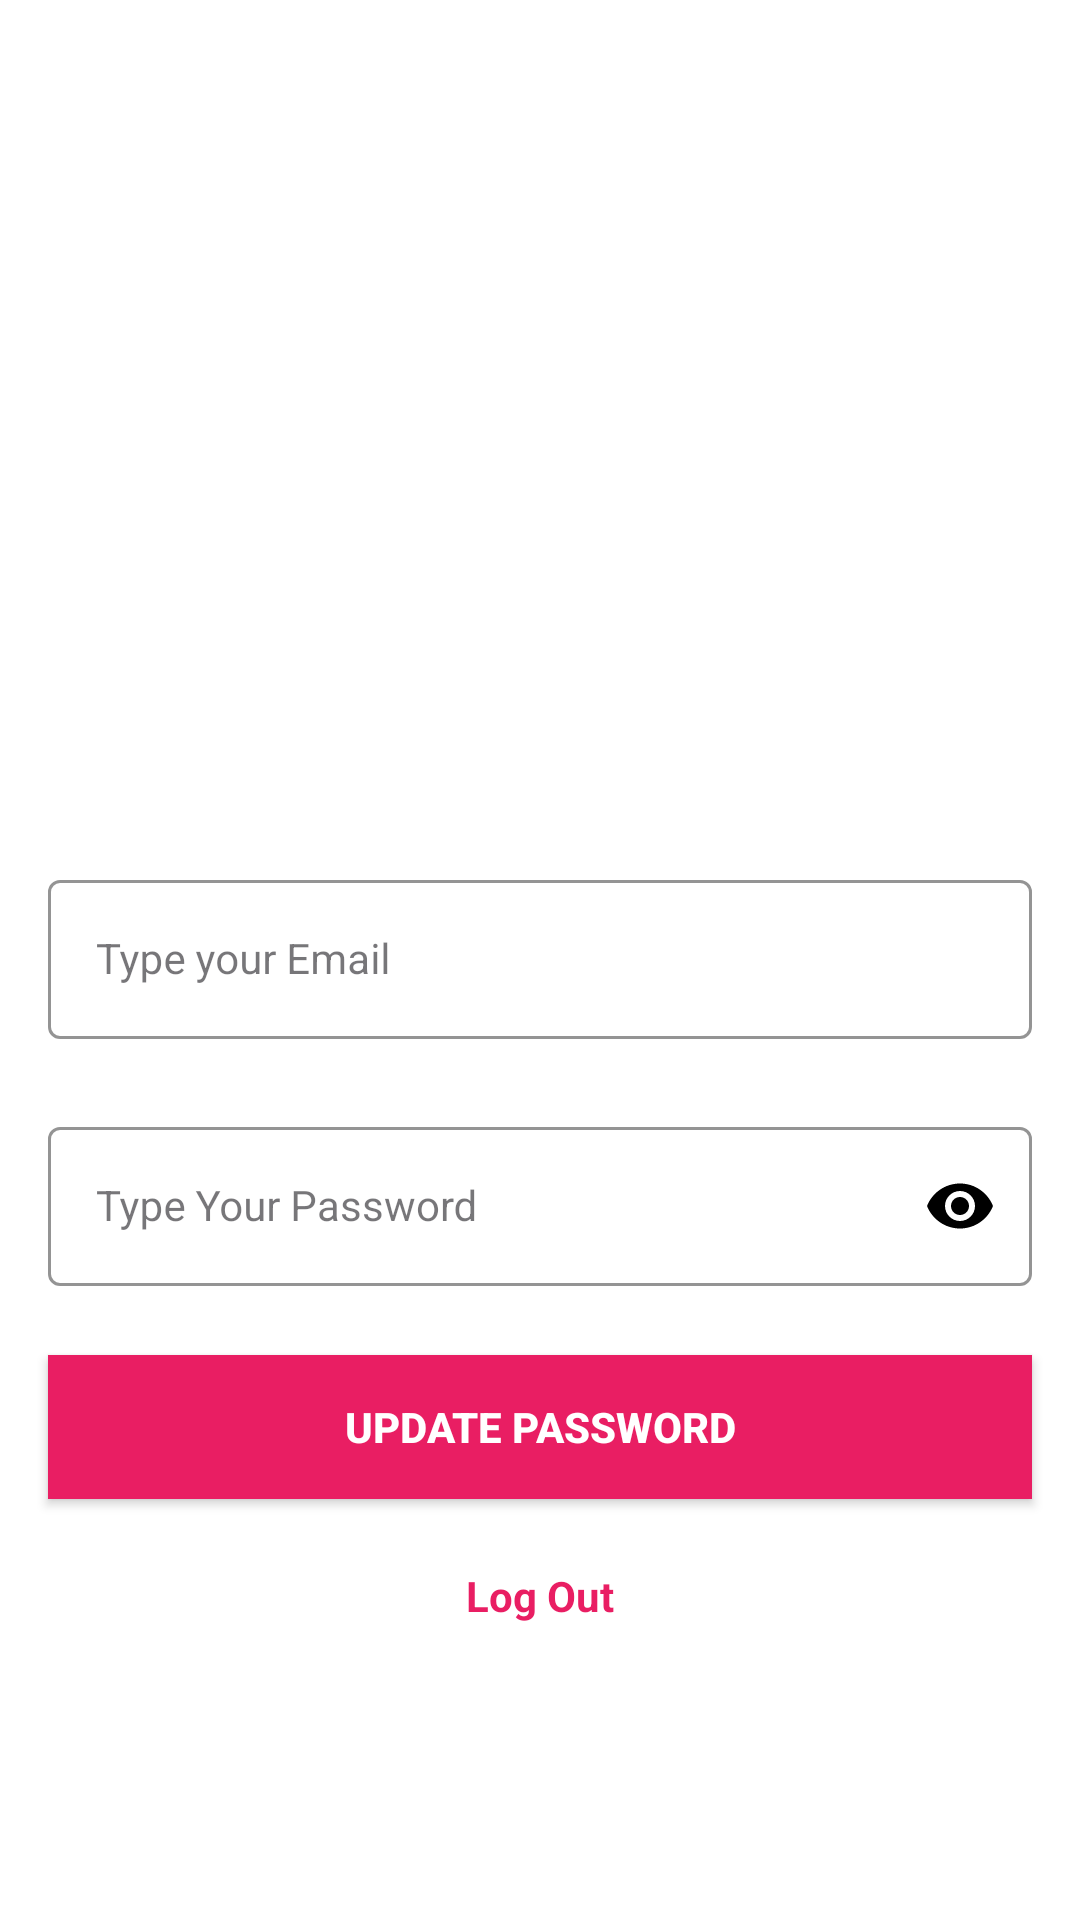

Here is an Android app screen rendered from its layout file. Give the layout XML and the strings, colors and styles it references.
<!-- AndroidManifest.xml: application theme Theme.EventsApp -->
<!-- res/layout/fragment_profile.xml -->
<?xml version="1.0" encoding="utf-8"?>
<androidx.constraintlayout.widget.ConstraintLayout xmlns:android="http://schemas.android.com/apk/res/android"
    xmlns:app="http://schemas.android.com/apk/res-auto"
    android:layout_width="match_parent"
    android:layout_height="match_parent"
    android:background="@color/white">

    <ImageView
        android:id="@+id/profile_image_view"
        android:layout_width="120dp"
        android:layout_height="120dp"
        android:background="@drawable/circular_bg"
        android:backgroundTint="#E91E63"
        android:scaleType="centerCrop"
        android:src="@drawable/ic_profile"
        app:layout_constraintBottom_toTopOf="@+id/emailprofileLayout"
        app:layout_constraintEnd_toEndOf="parent"
        app:layout_constraintStart_toStartOf="parent"
        app:layout_constraintTop_toTopOf="parent" />

    <com.google.android.material.textfield.TextInputLayout
        android:id="@+id/emailprofileLayout"
        style="@style/LoginTextInputOuterFieldStyle"
        android:layout_width="match_parent"
        android:layout_height="wrap_content"
        android:layout_marginHorizontal="16dp"
        android:layout_marginTop="288dp"
        app:boxStrokeColor="#E91E63"
        app:hintTextColor="#E91E63"
        app:layout_constraintEnd_toEndOf="parent"
        app:layout_constraintStart_toStartOf="parent"
        app:layout_constraintTop_toTopOf="parent">

        <com.google.android.material.textfield.TextInputEditText
            android:id="@+id/emailprofileEt"
            style="@style/LoginTextInputInnerFieldStyle"
            android:layout_width="match_parent"
            android:layout_height="wrap_content"
            android:hint="Type your Email"
            android:inputType="textEmailAddress"
            android:textColorHint="#E91E63" />
    </com.google.android.material.textfield.TextInputLayout>

    <com.google.android.material.textfield.TextInputLayout
        android:id="@+id/passwordprofileLayout"
        style="@style/LoginTextInputOuterFieldStyle"
        android:layout_width="match_parent"
        android:layout_height="wrap_content"
        android:layout_marginHorizontal="16dp"
        android:layout_marginTop="24dp"
        app:boxStrokeColor="#E91E63"
        app:hintTextColor="#E91E63"
        app:layout_constraintEnd_toEndOf="parent"
        app:layout_constraintHorizontal_bias="0.5"
        app:layout_constraintStart_toStartOf="parent"
        app:layout_constraintTop_toBottomOf="@id/emailprofileLayout"
        app:passwordToggleEnabled="true"
        app:passwordToggleTint="@color/black">

        <com.google.android.material.textfield.TextInputEditText
            android:id="@+id/passprofileET"
            style="@style/LoginTextInputInnerFieldStyle"
            android:layout_width="match_parent"
            android:layout_height="wrap_content"
            android:hint="Type Your Password"
            android:inputType="textPassword"
            android:textColorHint="@color/white" />
    </com.google.android.material.textfield.TextInputLayout>

    <androidx.appcompat.widget.AppCompatButton
        android:id="@+id/buttonprofile"
        android:layout_width="0dp"
        android:layout_height="wrap_content"
        android:layout_marginHorizontal="16dp"
        android:background="#E91E63"
        android:text="Update password"
        android:textColor="@color/white"
        android:textStyle="bold"
        app:layout_constraintBottom_toBottomOf="parent"
        app:layout_constraintEnd_toEndOf="parent"
        app:layout_constraintStart_toStartOf="parent"
        app:layout_constraintTop_toBottomOf="@+id/passwordprofileLayout"
        app:layout_constraintVertical_bias="0.141" />

    <TextView
        android:id="@+id/login_text"
        android:layout_width="wrap_content"
        android:layout_height="wrap_content"
        android:text="Log Out"
        android:textColor="#E91E63"
        android:textStyle="bold"
        app:layout_constraintBottom_toBottomOf="parent"
        app:layout_constraintEnd_toEndOf="parent"
        app:layout_constraintStart_toStartOf="parent"
        app:layout_constraintTop_toBottomOf="@+id/buttonprofile"
        app:layout_constraintVertical_bias="0.186" />


</androidx.constraintlayout.widget.ConstraintLayout>
<!-- resources referenced by this layout -->
<resources>
  <color name="black">#FF000000</color>
  <color name="white">#FFFFFFFF</color>
  <style name="LoginTextInputInnerFieldStyle" parent="Widget.MaterialComponents.TextInputLayout.OutlinedBox">
          <item name="android:layout_width">match_parent</item>
          <item name="android:layout_height">wrap_content</item>
          <item name="android:textColor">@color/black</item>
          <item name="android:textColorHint">#E91E63</item>
          <item name="android:maxLines">1</item>
          <item name="android:textSize">14sp</item>
          <item name="android:singleLine">true</item>
      </style>
  <style name="LoginTextInputOuterFieldStyle" parent="Widget.MaterialComponents.TextInputLayout.OutlinedBox">
          <item name="android:layout_width">match_parent</item>
          <item name="android:layout_height">wrap_content</item>
          <item name="android:layout_marginTop">15dp</item>
          <item name="android:layout_marginBottom">15dp</item>
      </style>
  <style name="Theme.EventsApp" parent="Base.Theme.EventsApp" />
  <style name="Base.Theme.EventsApp" parent="Theme.Material3.DayNight.NoActionBar">
          
          
      </style>
</resources>
